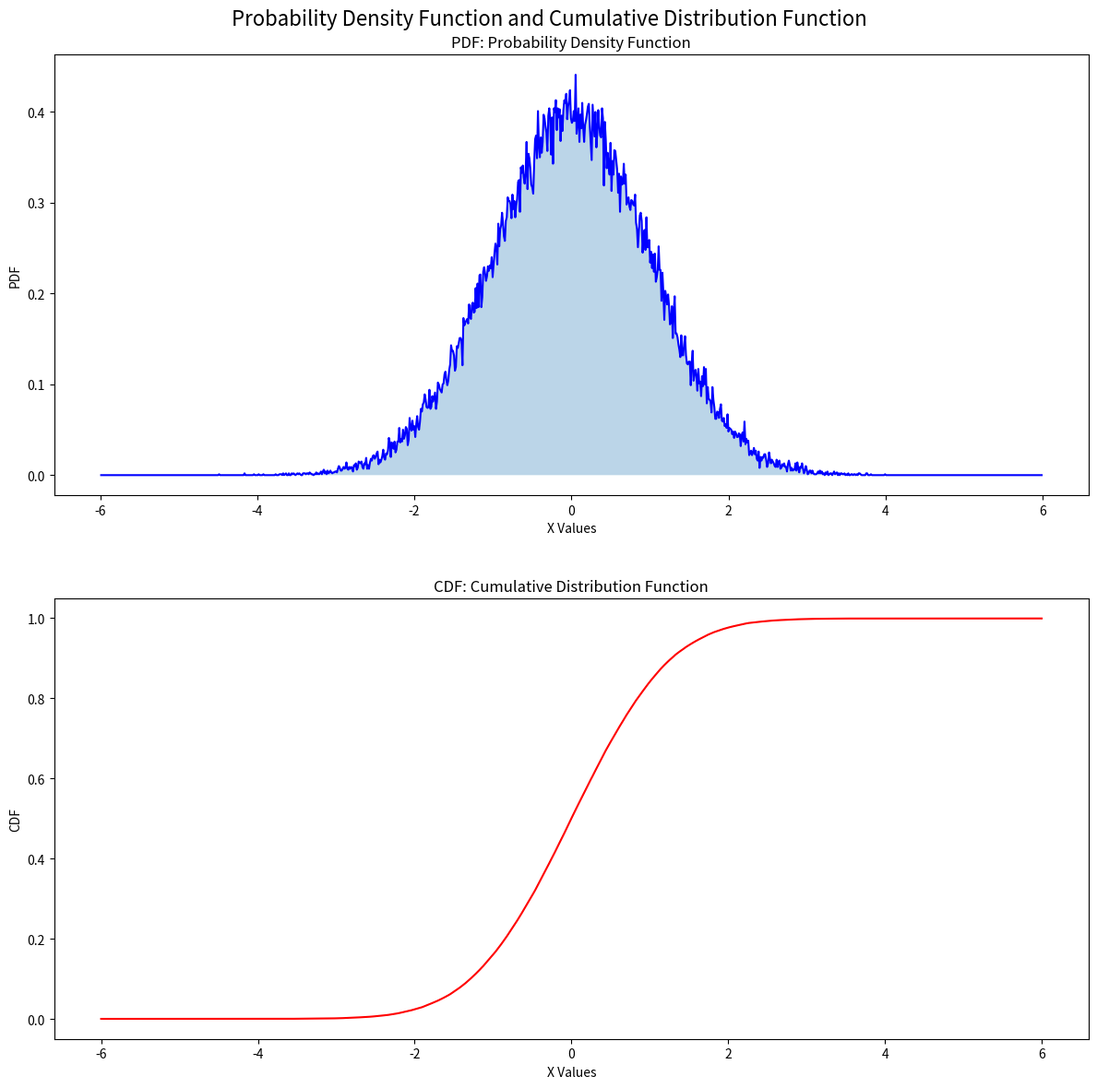
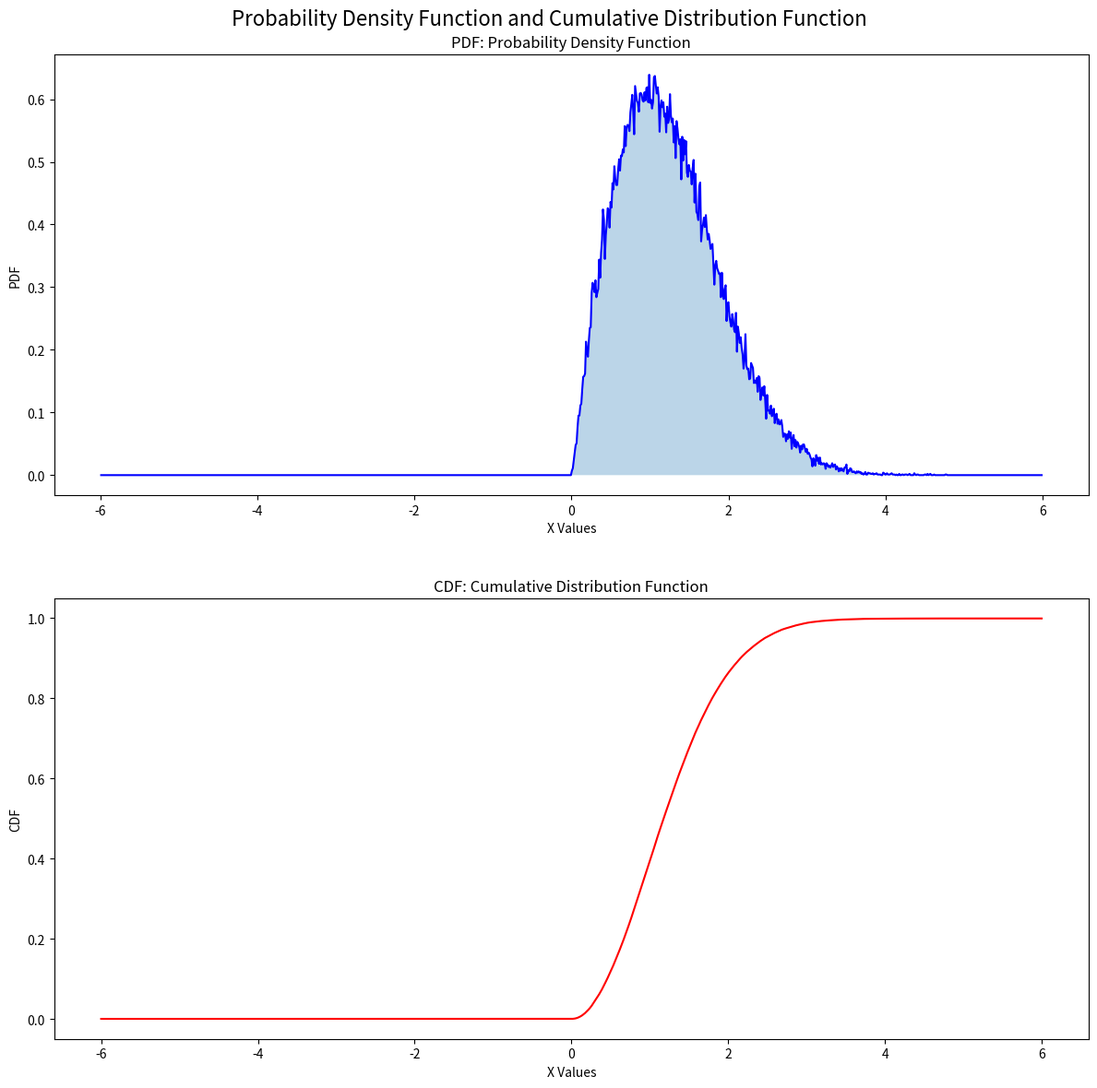
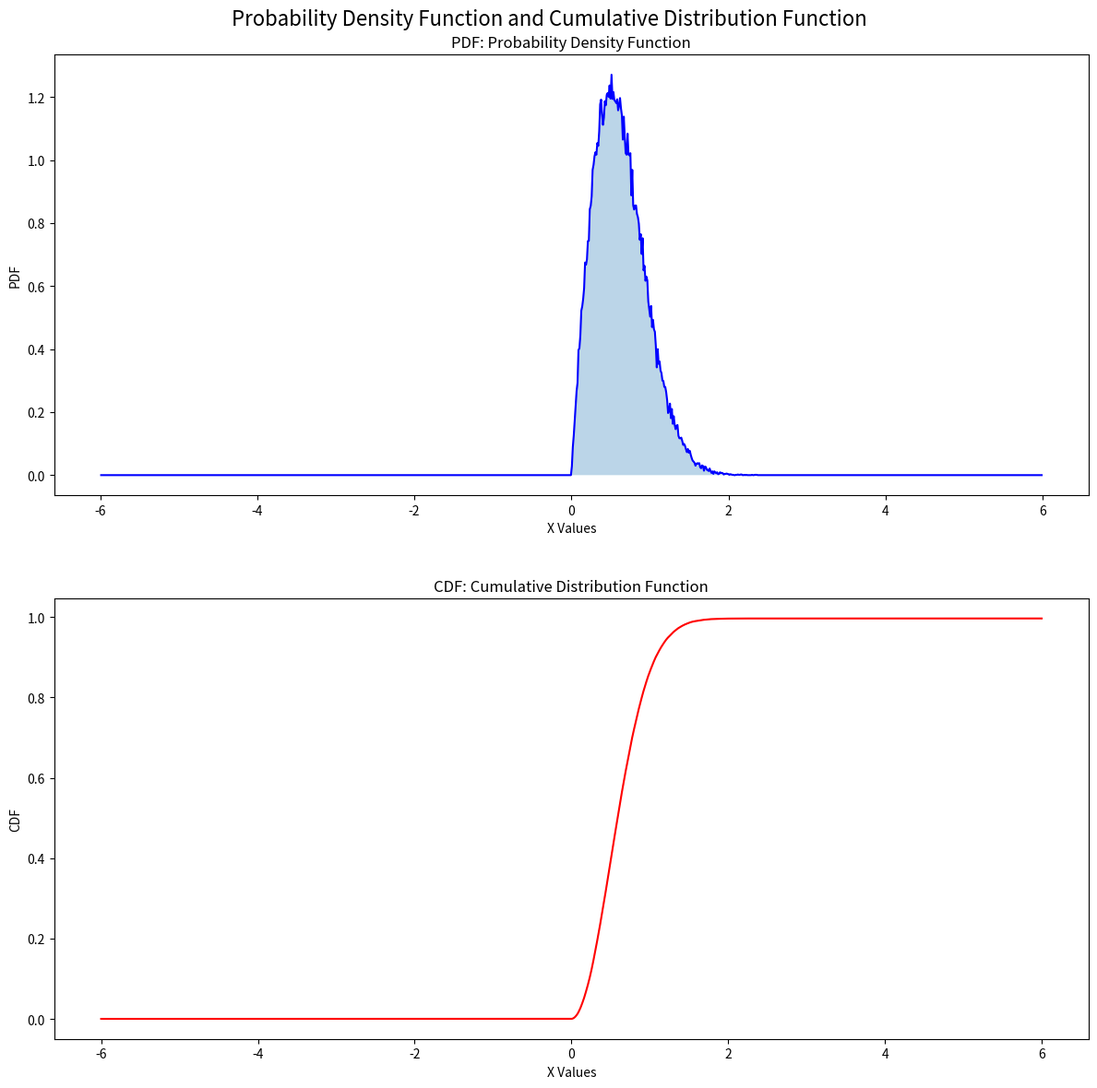
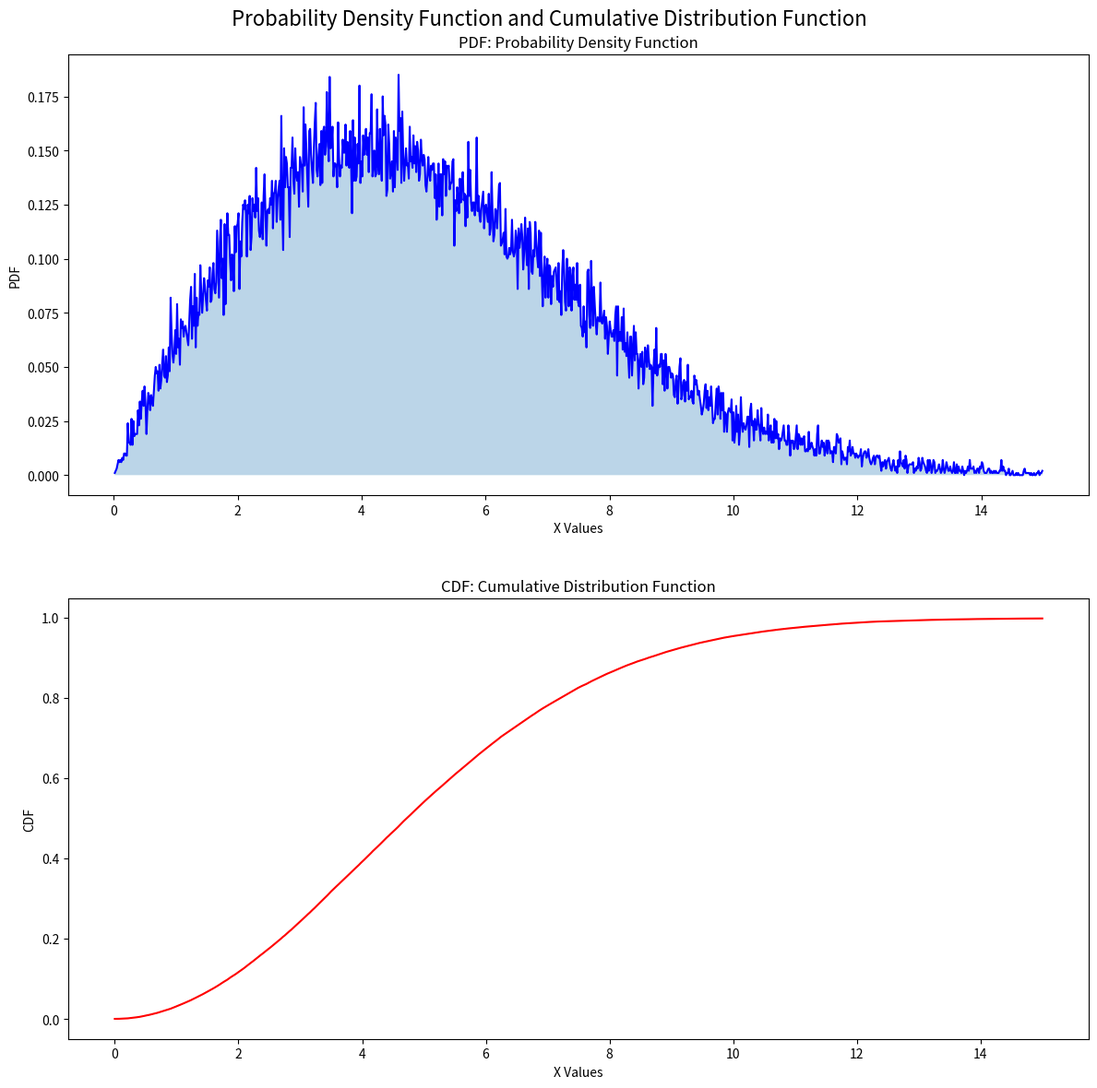
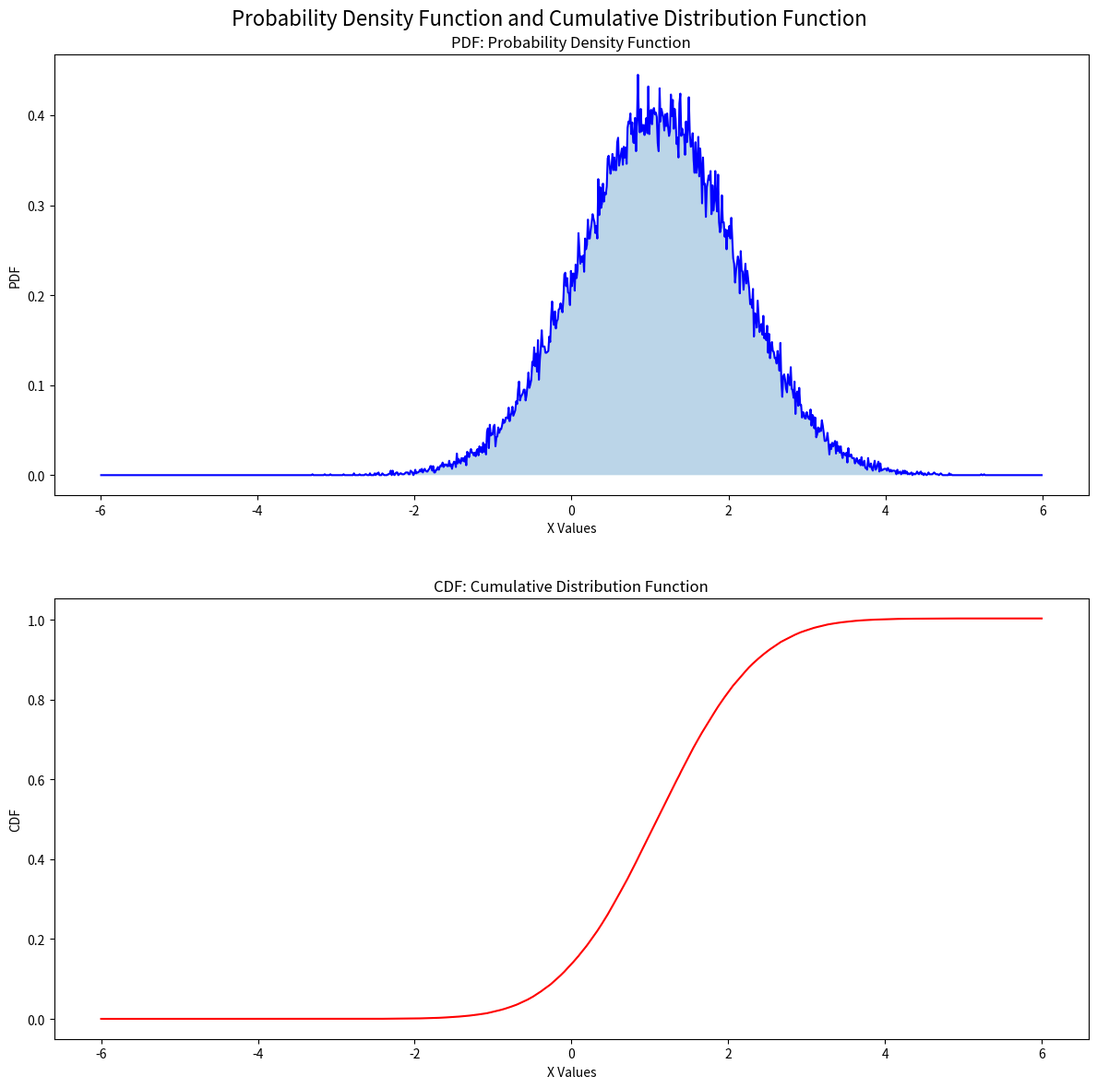
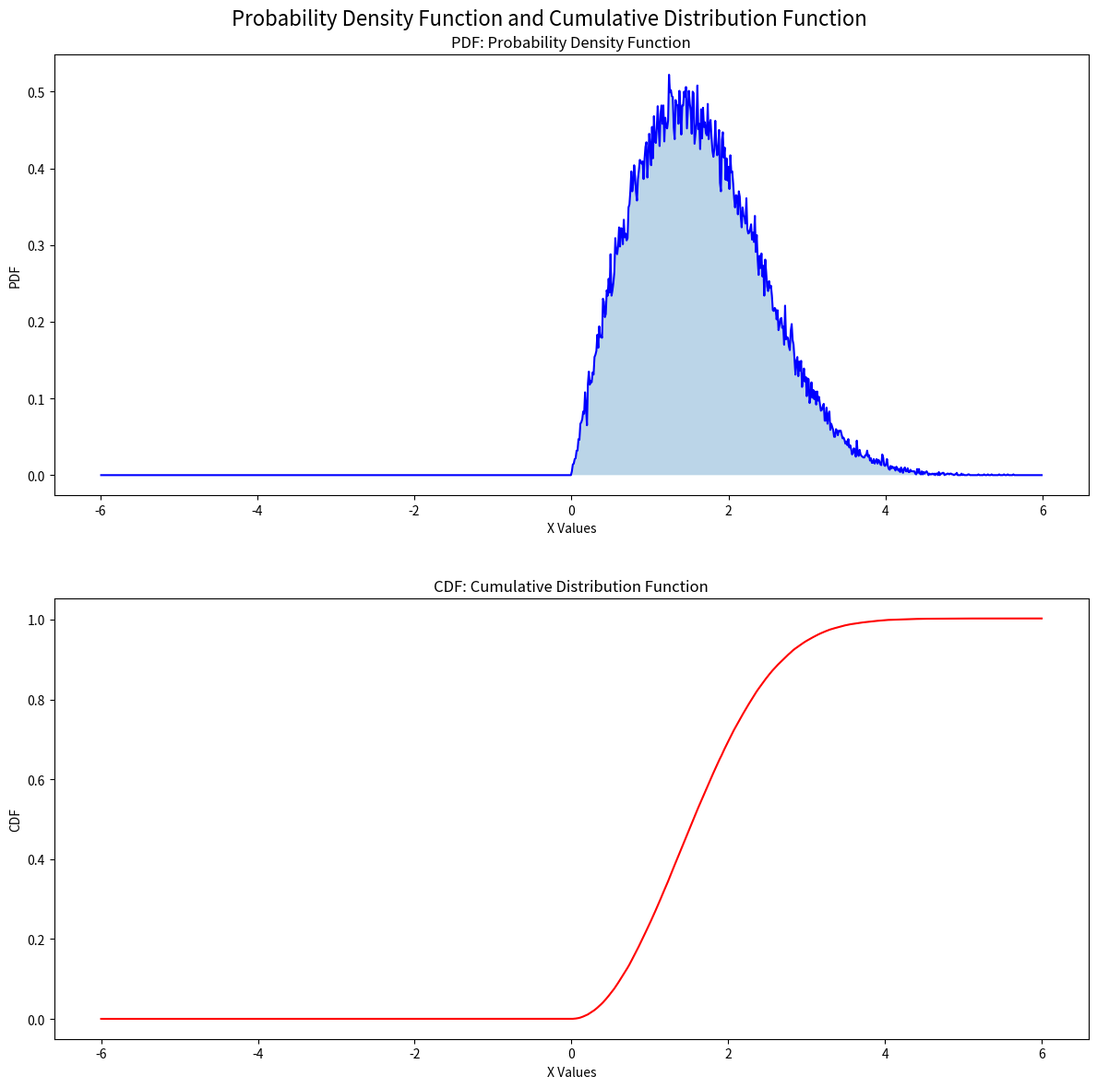
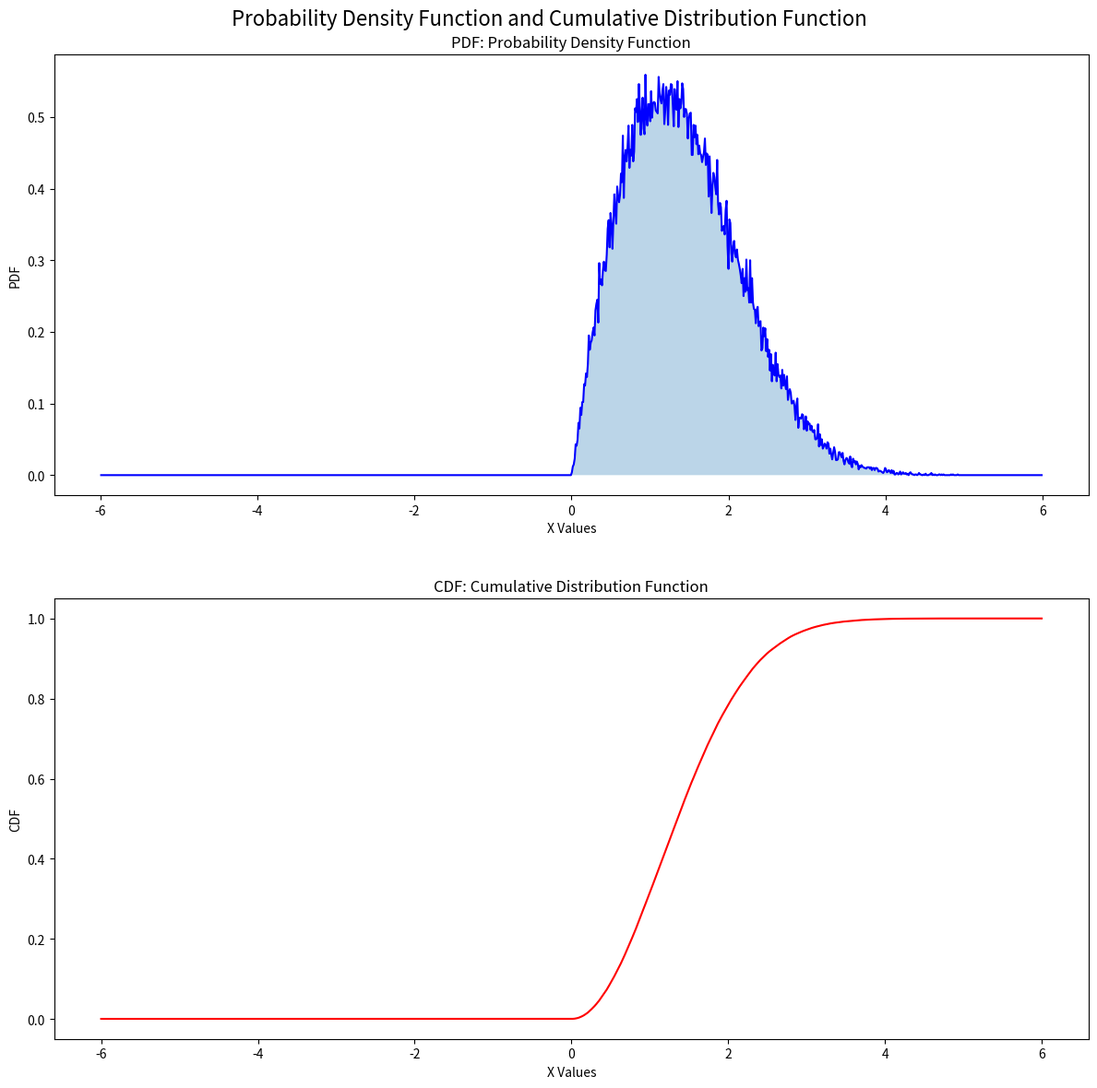
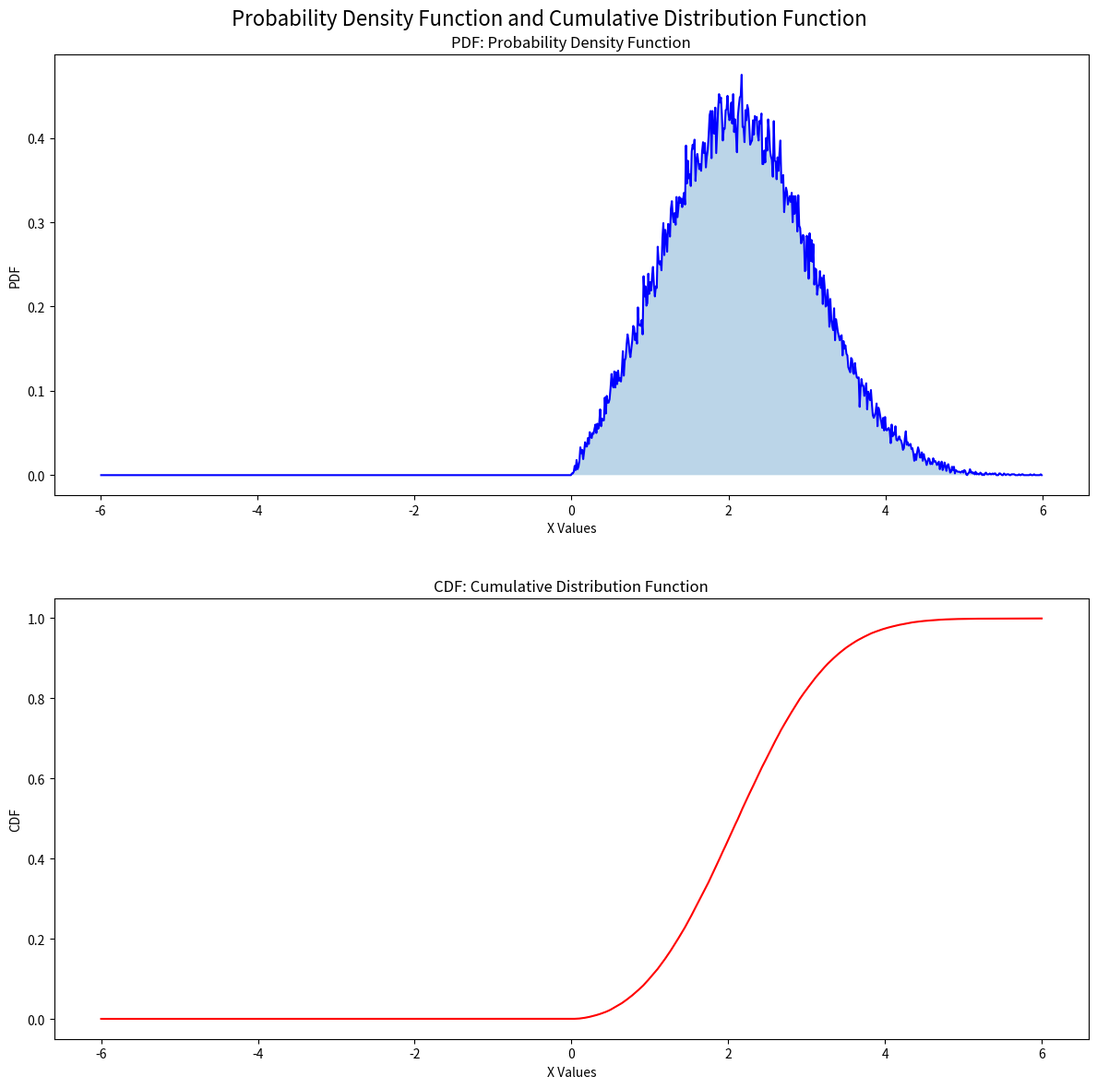
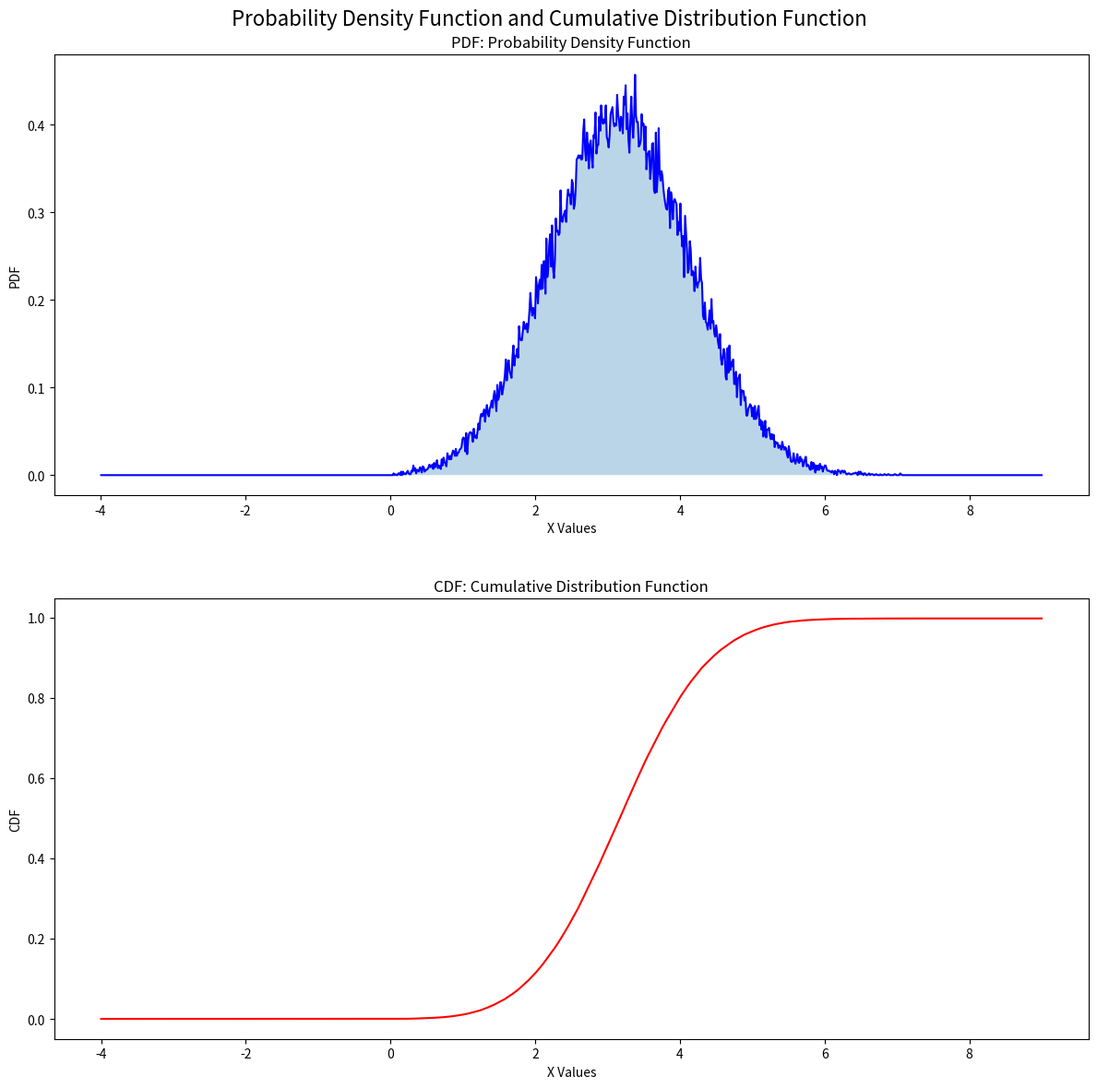
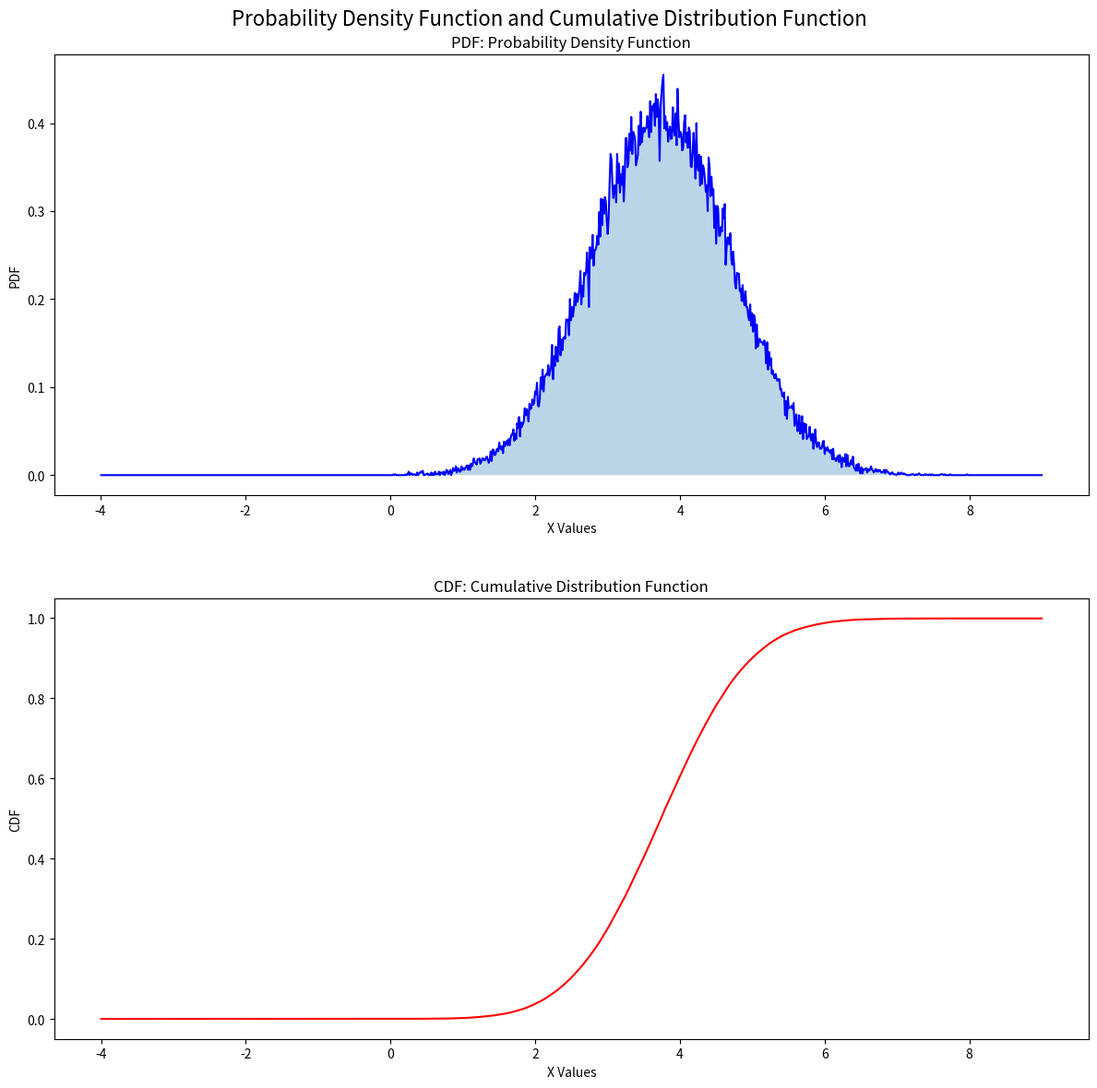
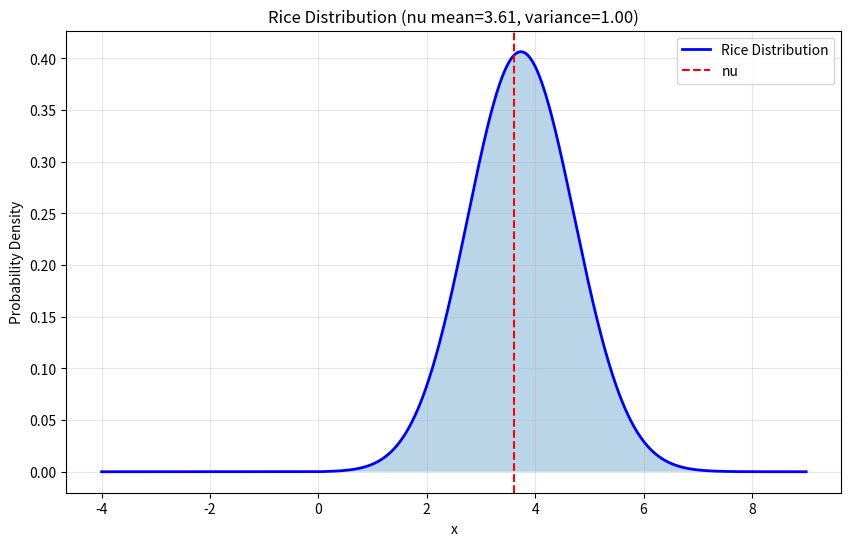
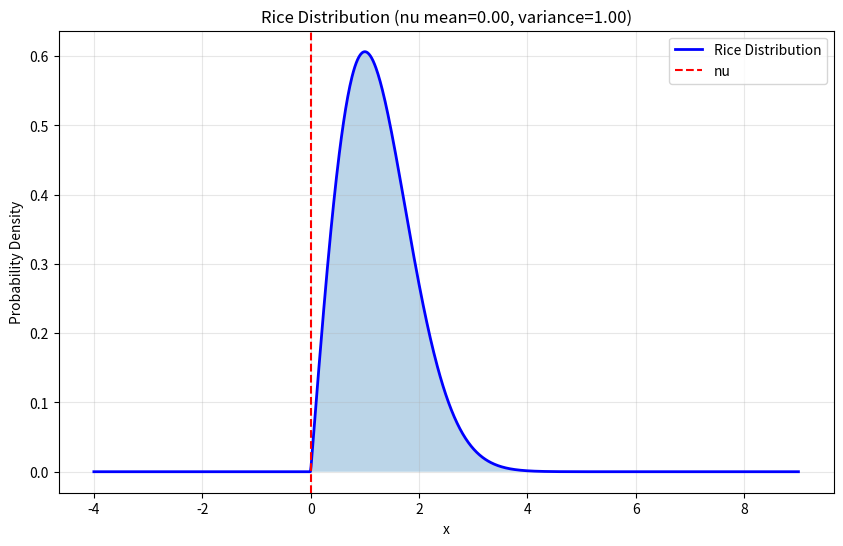

Reproduce these figures in Python, in order.
# Standard Library Imports
from collections import Counter

# Type Hinting Imports
from typing import Dict, List, Tuple, Union

# Third-Party Library Imports
import matplotlib.pyplot as plt
import numpy as np
from scipy import integrate
from scipy.stats import rice

# Counting methods
METHOD_MANUAL = 0
METHOD_COUNTER_CLASS = 1

def round_to_decimals(value: float, decimal_places: int = 0) -> float:
    """
    Custom round function to round a number to the specified number of decimal places.

    This function handles both positive and negative numbers correctly, ensuring
    that numbers are rounded to the nearest value, providing consistent results for all inputs.

    Parameters:
    value (float): The number to be rounded.
    decimal_places (int): The number of decimal places to round to (default is 0).

    Returns:
    float: The rounded number.
    """
    multiplier = 10 ** decimal_places
    if value >= 0:
        return (value * multiplier + 0.5) // 1 / multiplier
    else:
        return -((-value * multiplier + 0.5) // 1) / multiplier

def display_results(value_counts: Dict[float, int]) -> None:
    """
    Display the frequency and percentage of values in a user-friendly format.

    Parameters:
    value_counts (Dict[float, int]): A dictionary where keys are value bins and values are frequencies.
    total_count (int): The total number of samples (default is 1,000,000).

    The function prints:
    - Value ranges (with special handling for 0 and 1).
    - The frequency of occurrences for each bin.
    - The percentage of each bin's occurrences relative to the total count.
    """
    print(" " * 9 + f"{'Value':<13} {'Frequency':<12} {'Percentage':<10}")
    print("-" * 50)

    total_count = 10**6
    for value, count in sorted(value_counts.items()):
        percentage = (count / total_count) * 100
        if value == 0:
            lower_bound = value
            upper_bound = round_to_decimals(value + 0.0005, 4)
            print(f"{lower_bound:0.4f} <= x < {upper_bound:<10} {count:<12} {percentage:<10.2f}")
        elif value == 1:
            lower_bound = round_to_decimals(value - 0.0005, 4)
            upper_bound = value
            print(f"{lower_bound} <= x <= {upper_bound:<9} {count:<12} {percentage:<10.2f}")
        else:
            lower_bound = round_to_decimals(value - 0.0005, 4)
            upper_bound = round_to_decimals(value + 0.0005, 4)
            print(f"{lower_bound} <= x < {upper_bound:<10} {count:<12} {percentage:<10.2f}")


def generate_random_floats_with_mean(mean: float = 0.0) -> List[float]:
    return np.random.randn( 10 ** 6 ) + np.array(mean) .tolist()


def initialize_value_count_dict(x_range:Tuple[Union[int],Union[int]] = (0,1)) -> Dict[float, int]:
    """
    Initialize a dictionary for counting occurrences of each bin value.

    Returns:
    Dict[float, int]: A dictionary with bin values as keys and 0 as initial counts.
    """
    values = np.linspace(x_range[0],x_range[1],1000).tolist()
    return {round_to_decimals(value, 3):0 for value in values}

def count_values_by_method(
        random_floats: List[float],
        method: int,
        x_range:Tuple[Union[int],Union[int]] = (0,1)
) -> Dict[float, int]:
    """
    Count occurrences of rounded random floats in the specified value bins using a specified method.

    Parameters:
    value_bins (List[float]): A list of bin values to count occurrences against.
    random_floats (List[float]): A list of random float values to be counted.
    method (int): The counting method to use.
                  METHOD_MANUAL (1) uses a manual O(n^2) algorithm.
                  METHOD_COUNTER_CLASS (2) uses Python's Counter class for an O(n log n) approach.

    Returns:
    Dict[float, int]: A dictionary where keys are bin values and values are the counts of occurrences.
    """
    value_count_dict = initialize_value_count_dict(x_range)
    rounded_random_floats = [round_to_decimals(value, 3) for value in random_floats]
    if method == METHOD_MANUAL:  # O(n^2) Algorithm
        for bin_value in value_count_dict.keys():
            for random_float in rounded_random_floats:
                if random_float == bin_value:
                    value_count_dict[bin_value] += 1
    elif method == METHOD_COUNTER_CLASS:  # O(n log n) Algorithm
        random_counts = Counter(rounded_random_floats)
        for number, count in random_counts.items():
            if number in value_count_dict:
                value_count_dict[number] += count
    return value_count_dict

def calculate_cdf_from_pdf(pdf_values: List[float], x_values: List[float]) -> np.ndarray:
    """
    Calculates the cumulative distribution function (CDF) from the probability density function (PDF).

    Parameters:
    pdf_values (List[float]): The values representing the probability density function (PDF).
    x_values (List[float]): The corresponding x values.

    Returns:
    List[float]: The calculated CDF values.
    """
    # Use cumulative trapezoidal integration to calculate the CDF
    return integrate.cumulative_trapezoid(pdf_values, x_values, dx=0.001, initial=0)


def save_pdf_and_cdf_plot_from_pdf(
        value_counts: Dict[float, int],
        display: bool,
        file_name: str = "pdf_and_cdf_plot.png",
):
    """
    Saves a plot with both the Probability Density Function (PDF) in two formats:
    a histogram-based PDF and a line plot, as well as the Cumulative Distribution Function (CDF).

    Parameters:
    value_counts (Dict[float, int]): A dictionary where keys are x-values and values are frequencies (PDF).
    display (bool): If True, display the plot interactively; if False, save the plot as an image.
    filename (str): The name of the file to save the plot as (default is 'pdf_and_cdf_plot.png').
    show_histogram (bool, optional): If True, include a histogram representation of the PDF. Default is True.
    x_range (Tuple[int, int], optional): The range of x-values to use. If None, uses the keys from value_counts. Default is None.

    The function performs the following:
    - If show_histogram is True, plots a histogram to represent the PDF (using the frequency from value_counts).
    - Plots the PDF as a smooth line plot.
    - Computes and plots the CDF based on the PDF data.
    - Adjusts the plot layout based on whether the histogram is shown or not.
    - If x_range is provided, uses it to create value bins; otherwise, uses the keys from value_counts.
    - Displays the plot if `display` is True, or saves it to a file if `display` is False.
    """

    x_values = list(value_counts.keys())
    y_values = [count / 1000 for count in value_counts.values()]

    plt.figure(figsize=(12, 10))

    fig, (ax_pdf, ax_cdf) = plt.subplots(2, 1, figsize=(12, 12), height_ratios=[1, 1])
    fig.subplots_adjust(hspace=0.4)  # Increase space between subplots

    # Plot PDF without Histogram
    ax_pdf.plot(x_values[1:-1], y_values[1:-1], color='blue')
    ax_pdf.fill_between(x_values[1:-1], y_values[1:-1], alpha=0.3)
    ax_pdf.set_xlabel('X Values\n\n')
    ax_pdf.set_ylabel('PDF')
    ax_pdf.set_title('PDF: Probability Density Function')

    # Calculate CDF
    cdf_values = calculate_cdf_from_pdf(y_values, x_values)

    ax_cdf.plot(x_values, cdf_values, color='red')
    ax_cdf.set_xlabel('X Values')
    ax_cdf.set_ylabel('CDF')
    ax_cdf.set_title('CDF: Cumulative Distribution Function')

    # Add overall title
    fig.suptitle('Probability Density Function and Cumulative Distribution Function', fontsize=16)

    # Adjust layout and save the plot
    plt.tight_layout()
    plt.savefig(file_name)
    if display:
        plt.show()
    else:
        plt.close()


def create_rice_plot(
        nu,
        variance,
        num_points=1000,
        x_range=(-6,6),
        display: bool = False,
        file_name: str = "rice_from_formula.png"
):
    """
    Create a Rice distribution plot given nu mean and variance.

    Parameters:
    -----------
    nu : float
        (Mean value of X)^2 + (Mean value of Y)^2 (non-centrality parameter)
    variance : float
        Variance of the distribution
    num_points : int
        Number of points for plotting
    x_range : tuple
        (min, max) range for x-axis

    Returns:
    --------
    fig, ax : matplotlib figure and axis objects
    """

    # Calculate sigma (scale parameter) from variance
    sigma = np.sqrt(variance)
    x = np.linspace(x_range[0], x_range[1], num_points)

    pdf = rice.pdf(x, nu / sigma, scale=sigma)

    # Create plot
    fig, ax = plt.subplots(figsize=(10, 6))
    ax.plot(x, pdf, 'b-', lw=2, label='Rice Distribution')
    ax.fill_between(x, pdf, alpha=0.3)

    # Add vertical line for nu
    ax.axvline(x=nu, color='r', linestyle='--', label='nu')

    # Customize plot
    ax.set_title(f'Rice Distribution (nu mean={nu:.2f}, variance={variance:.2f})')
    ax.set_xlabel('x')
    ax.set_ylabel('Probability Density')
    ax.grid(True, alpha=0.3)
    ax.legend()

    plt.savefig(file_name)
    if display:
        plt.show()
    else:
        plt.close()


def fz_function(x: float, y: float) -> np.ndarray:
    return np.sqrt(x ** 2 + y ** 2)

def fz_wrapper(x: List[float], y: List[float]) -> List[float]:
    y_values = []
    for index, value in enumerate(x):
        y_values.append(float(fz_function(value, y[index])))
    return y_values

def main():

    # Generate X and Y values with normal pdf and zero mean.
    random_floats_with_mean_zero1 = generate_random_floats_with_mean(mean=0.0)
    random_floats_with_mean_zero2 = generate_random_floats_with_mean(mean=0.0)

    # Count the values then plot the X values to show that randn values are normal with zero mean.
    counted_values = count_values_by_method(random_floats_with_mean_zero1, method=METHOD_COUNTER_CLASS, x_range=(-6, 6))
    display_results(counted_values)

    save_pdf_and_cdf_plot_from_pdf(
        counted_values,
        display=True,
        file_name="randn_pdf_and_cdf_plot_0_mean.png"
    )

#--------------------------------------------------------------------------------------------------------
    # fz function is sqrt of x ** 2 + y ** 2
    # it gives us the rayleigh pdf function, variance = 1
    fz_values = fz_wrapper(random_floats_with_mean_zero1, random_floats_with_mean_zero2)
    counted_values = count_values_by_method(fz_values, method=METHOD_COUNTER_CLASS, x_range=(-6, 6))
    display_results(counted_values)

    save_pdf_and_cdf_plot_from_pdf(
        counted_values,
        display=True,
        file_name="rayleigh_pdf_and_cdf_plot.png",
    )

    # --------------------------------------------------------------------------------------------------------
    # fz function is sqrt of x ** 2 + y ** 2
    # it gives us the rayleigh pdf function, variance = 0.5
    fz_values = fz_wrapper(random_floats_with_mean_zero1 * np.array(0.5), random_floats_with_mean_zero2 * np.array(0.5))
    counted_values = count_values_by_method(fz_values, method=METHOD_COUNTER_CLASS, x_range=(-6, 6))
    display_results(counted_values)

    save_pdf_and_cdf_plot_from_pdf(
        counted_values,
        display=True,
        file_name="rayleigh_pdf_and_cdf_plot_05.png",
    )

    # --------------------------------------------------------------------------------------------------------
    # fz function is sqrt of x ** 2 + y ** 2
    # it gives us the rayleigh pdf function, variance = 4
    fz_values = fz_wrapper(random_floats_with_mean_zero1 * np.array(4), random_floats_with_mean_zero2 * np.array(4))
    counted_values = count_values_by_method(fz_values, method=METHOD_COUNTER_CLASS, x_range=(0, 15))
    display_results(counted_values)

    save_pdf_and_cdf_plot_from_pdf(
        counted_values,
        display=True,
        file_name="rayleigh_pdf_and_cdf_plot_40.png",
    )
# --------------------------------------------------------------------------------------------------------
    # we generate randn floats but with a mean value added to them,
    # we're plotting the output of the function to show that it's a normal pdf with the desired mean.
    random_floats_with_mean1 = generate_random_floats_with_mean(mean=1.1)
    random_floats_with_mean2 = generate_random_floats_with_mean(mean=0.3)

    counted_values = count_values_by_method(random_floats_with_mean1, method=METHOD_COUNTER_CLASS, x_range=(-6, 6))
    display_results(counted_values)

    save_pdf_and_cdf_plot_from_pdf(
        counted_values,
        display=True,
        file_name="randn_pdf_and_cdf_plot_11_mean.png",
    )

# --------------------------------------------------------------------------------------------------------
    # we're plotting the output of the fz function to show that it's a rice pdf.
    fz_values = fz_wrapper(random_floats_with_mean1, random_floats_with_mean2)
    counted_values = count_values_by_method(fz_values, method=METHOD_COUNTER_CLASS, x_range=(-6, 6))
    display_results(counted_values)

    save_pdf_and_cdf_plot_from_pdf(
        counted_values,
        display=True,
        file_name="rice_pdf_and_cdf_plot_03_11_mean.png",
    )

# --------------------------------------------------------------------------------------------------------
    # we continue to do so but wit different mean values.
    # we'll see that the lower the mean values the plot closer to the rayleigh pdf function.
    # the higher the mean value the plot closer to normal pdf function.

    random_floats_with_mean1 = generate_random_floats_with_mean(mean=0.7)
    random_floats_with_mean2 = generate_random_floats_with_mean(mean=0.3)
    fz_values = fz_wrapper(random_floats_with_mean1, random_floats_with_mean2)
    counted_values = count_values_by_method(fz_values, method=METHOD_COUNTER_CLASS, x_range=(-6, 6))
    display_results(counted_values)

    save_pdf_and_cdf_plot_from_pdf(
        counted_values,
        display=True,
        file_name="rice_pdf_and_cdf_plot_03_07_mean.png",
    )

# --------------------------------------------------------------------------------------------------------
    random_floats_with_mean1 = generate_random_floats_with_mean(mean=1.5)
    random_floats_with_mean2 = generate_random_floats_with_mean(mean=1.1)
    fz_values = fz_wrapper(random_floats_with_mean1, random_floats_with_mean2)
    counted_values = count_values_by_method(fz_values, method=METHOD_COUNTER_CLASS, x_range=(-6, 6))
    display_results(counted_values)

    save_pdf_and_cdf_plot_from_pdf(
        counted_values,
        display=True,
        file_name="rice_pdf_and_cdf_plot_11_15_mean.png",
    )

# --------------------------------------------------------------------------------------------------------
    random_floats_with_mean1 = generate_random_floats_with_mean(mean=0.2)
    random_floats_with_mean2 = generate_random_floats_with_mean(mean=3)
    fz_values = fz_wrapper(random_floats_with_mean1, random_floats_with_mean2)
    counted_values = count_values_by_method(fz_values, method=METHOD_COUNTER_CLASS, x_range=(-4, 9))
    display_results(counted_values)

    save_pdf_and_cdf_plot_from_pdf(
        counted_values,
        display=True,
        file_name="rice_pdf_and_cdf_plot_02_30_mean.png",
    )
# --------------------------------------------------------------------------------------------------------
    random_floats_with_mean1 = generate_random_floats_with_mean(mean=2)
    random_floats_with_mean2 = generate_random_floats_with_mean(mean=3)
    fz_values = fz_wrapper(random_floats_with_mean1, random_floats_with_mean2)
    counted_values = count_values_by_method(fz_values, method=METHOD_COUNTER_CLASS, x_range=(-4, 9))
    display_results(counted_values)

    print("Mean Values Rice 2 and 3 = " + str(np.mean(fz_values)))
    save_pdf_and_cdf_plot_from_pdf(
        counted_values,
        display=True,
        file_name="rice_pdf_and_cdf_plot_20_30_mean.png",
    )

    # Create Rice function using the mean and variance to compare with the results
    create_rice_plot(
        nu = np.sqrt( 2 ** 2 + 3 ** 2),
        variance = 1,
        x_range=(-4, 9),
        display=True
    )
# --------------------------------------------------------------------------------------------------------
    # Create Rayleigh function with variance 1 from Rice function using the mean and variance to compare with the results
    create_rice_plot(
        nu = 0,
        variance = 1,
        x_range=(-4, 9),
        display=True,
        file_name="rayleigh_pdf_from_rice.png"
    )

if __name__ == "__main__":
    main()
